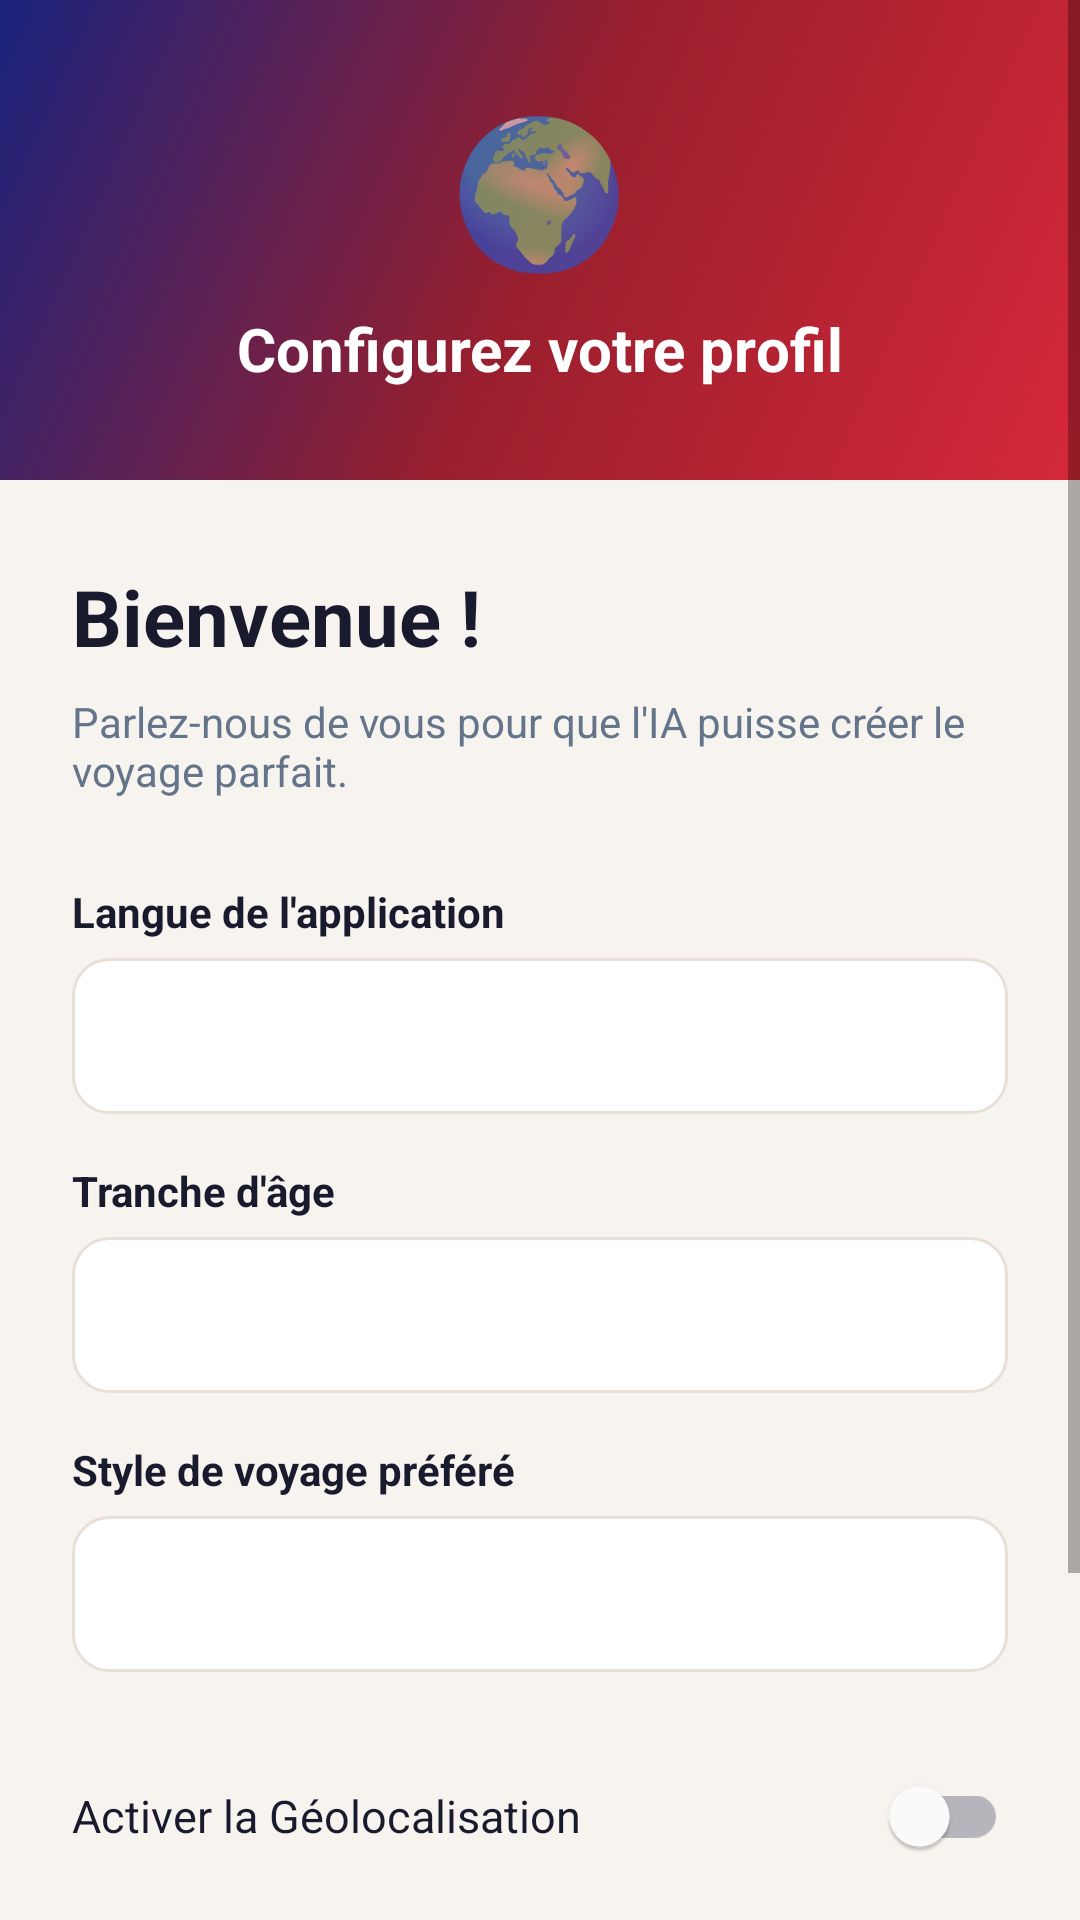

Layout XML and referenced resources for this Android screen:
<!-- AndroidManifest.xml: application theme Theme.SmartTripVoyager -->
<!-- res/layout/activity_setup.xml -->
<?xml version="1.0" encoding="utf-8"?>
<ScrollView xmlns:android="http://schemas.android.com/apk/res/android"
    xmlns:app="http://schemas.android.com/apk/res-auto"
    xmlns:tools="http://schemas.android.com/tools"
    android:layout_width="match_parent"
    android:layout_height="match_parent"
    android:background="@color/background"
    android:fillViewport="true"
    android:fitsSystemWindows="true"
    tools:context=".ui.auth.SetupActivity">

    <LinearLayout
        android:layout_width="match_parent"
        android:layout_height="wrap_content"
        android:orientation="vertical">

        
        <LinearLayout
            android:layout_width="match_parent"
            android:layout_height="160dp"
            android:orientation="vertical"
            android:gravity="center"
            android:background="@drawable/gradient_header">

            <TextView
                android:layout_width="wrap_content"
                android:layout_height="wrap_content"
                android:text="🌍"
                android:textSize="48sp" />

            <TextView
                android:layout_width="wrap_content"
                android:layout_height="wrap_content"
                android:text="Configurez votre profil"
                android:textColor="@color/on_primary"
                android:textSize="20sp"
                android:textStyle="bold"
                android:layout_marginTop="8dp" />

        </LinearLayout>

        
        <LinearLayout
            android:layout_width="match_parent"
            android:layout_height="wrap_content"
            android:orientation="vertical"
            android:paddingHorizontal="24dp"
            android:paddingTop="28dp"
            android:paddingBottom="40dp">

            <TextView
                android:id="@+id/tvSetupTitle"
                android:layout_width="wrap_content"
                android:layout_height="wrap_content"
                android:text="Bienvenue !"
                android:textColor="@color/on_surface"
                android:textSize="26sp"
                android:textStyle="bold" />

            <TextView
                android:id="@+id/tvSetupSubtitle"
                android:layout_width="match_parent"
                android:layout_height="wrap_content"
                android:text="Parlez-nous de vous pour que l'IA puisse créer le voyage parfait."
                android:textColor="@color/charcoal"
                android:textSize="14sp"
                android:layout_marginTop="8dp"
                android:layout_marginBottom="20dp" />

            <TextView
                android:layout_width="wrap_content"
                android:layout_height="wrap_content"
                android:text="Langue de l'application"
                android:textColor="@color/on_surface"
                android:textStyle="bold"
                android:textSize="14sp"
                android:layout_marginTop="8dp"
                android:layout_marginBottom="6dp" />

            <Spinner
                android:id="@+id/spinnerLangue"
                android:layout_width="match_parent"
                android:layout_height="52dp"
                android:background="@drawable/bg_spinner"
                android:paddingStart="12dp"
                android:paddingEnd="12dp" />

            <TextView
                android:layout_width="wrap_content"
                android:layout_height="wrap_content"
                android:text="Tranche d'âge"
                android:textColor="@color/on_surface"
                android:textStyle="bold"
                android:textSize="14sp"
                android:layout_marginTop="16dp"
                android:layout_marginBottom="6dp" />

            <Spinner
                android:id="@+id/spinnerAgeGroup"
                android:layout_width="match_parent"
                android:layout_height="52dp"
                android:background="@drawable/bg_spinner"
                android:paddingStart="12dp"
                android:paddingEnd="12dp" />

            <TextView
                android:layout_width="wrap_content"
                android:layout_height="wrap_content"
                android:text="Style de voyage préféré"
                android:textColor="@color/on_surface"
                android:textStyle="bold"
                android:textSize="14sp"
                android:layout_marginTop="16dp"
                android:layout_marginBottom="6dp" />

            <Spinner
                android:id="@+id/spinnerTravelStyle"
                android:layout_width="match_parent"
                android:layout_height="52dp"
                android:background="@drawable/bg_spinner"
                android:paddingStart="12dp"
                android:paddingEnd="12dp" />

            <com.google.android.material.switchmaterial.SwitchMaterial
                android:id="@+id/switchLocation"
                android:layout_width="match_parent"
                android:layout_height="wrap_content"
                android:text="Activer la Géolocalisation"
                android:textSize="15sp"
                android:textColor="@color/on_surface"
                android:layout_marginTop="24dp" />

            <com.google.android.material.button.MaterialButton
                android:id="@+id/btnFinishSetup"
                android:layout_width="match_parent"
                android:layout_height="56dp"
                android:layout_marginTop="40dp"
                android:layout_marginBottom="16dp"
                android:text="Terminer et Explorer 🗺️"
                android:textAllCaps="false"
                android:textSize="16sp"
                android:textStyle="bold"
                app:cornerRadius="28dp"
                android:backgroundTint="@color/primary" />

        </LinearLayout>

    </LinearLayout>
</ScrollView>
<!-- resources referenced by this layout -->
<resources>
  <color name="background">#F7F3EE</color>
  <color name="charcoal">#64748B</color>
  <color name="on_primary">#FFFFFF</color>
  <color name="on_surface">#1A1A2E</color>
  <color name="primary">#D62839</color>
  <!-- drawable bg_spinner (drawable) -->
  <?xml version="1.0" encoding="utf-8"?>
  <shape xmlns:android="http://schemas.android.com/apk/res/android"
      android:shape="rectangle">
      <solid android:color="#FFFFFF" />
      <stroke android:width="1dp" android:color="#E8E0D8" />
      <corners android:radius="12dp" />
  </shape>
  <!-- drawable gradient_header (drawable) -->
  <?xml version="1.0" encoding="utf-8"?>
  <shape xmlns:android="http://schemas.android.com/apk/res/android">
      <gradient
          android:startColor="#D62839"
          android:centerColor="#991F2D"
          android:endColor="#1A237E"
          android:angle="135" />
  </shape>
  <style name="Theme.SmartTripVoyager" parent="Theme.MaterialComponents.Light.NoActionBar">
          <item name="colorPrimary">@color/primary</item>
          <item name="colorOnPrimary">@color/on_primary</item>
          <item name="colorPrimaryVariant">@color/primary_dark</item>
          <item name="colorOnPrimarySurface">@color/on_primary_container</item>
          <item name="android:colorBackground">@color/background</item>
          <item name="colorSurface">@color/surface</item>
          <item name="colorOnSurface">@color/on_surface</item>
          <item name="android:textColorPrimary">@color/on_surface</item>
          <item name="android:windowTranslucentNavigation">false</item>
          <item name="android:navigationBarColor">@color/surface</item>
          <item name="android:statusBarColor">@color/primary</item>
      </style>
  <color name="primary_dark">#A31E2D</color>
  <color name="on_primary_container">#FFFFFF</color>
  <color name="surface">#FFFFFF</color>
</resources>
